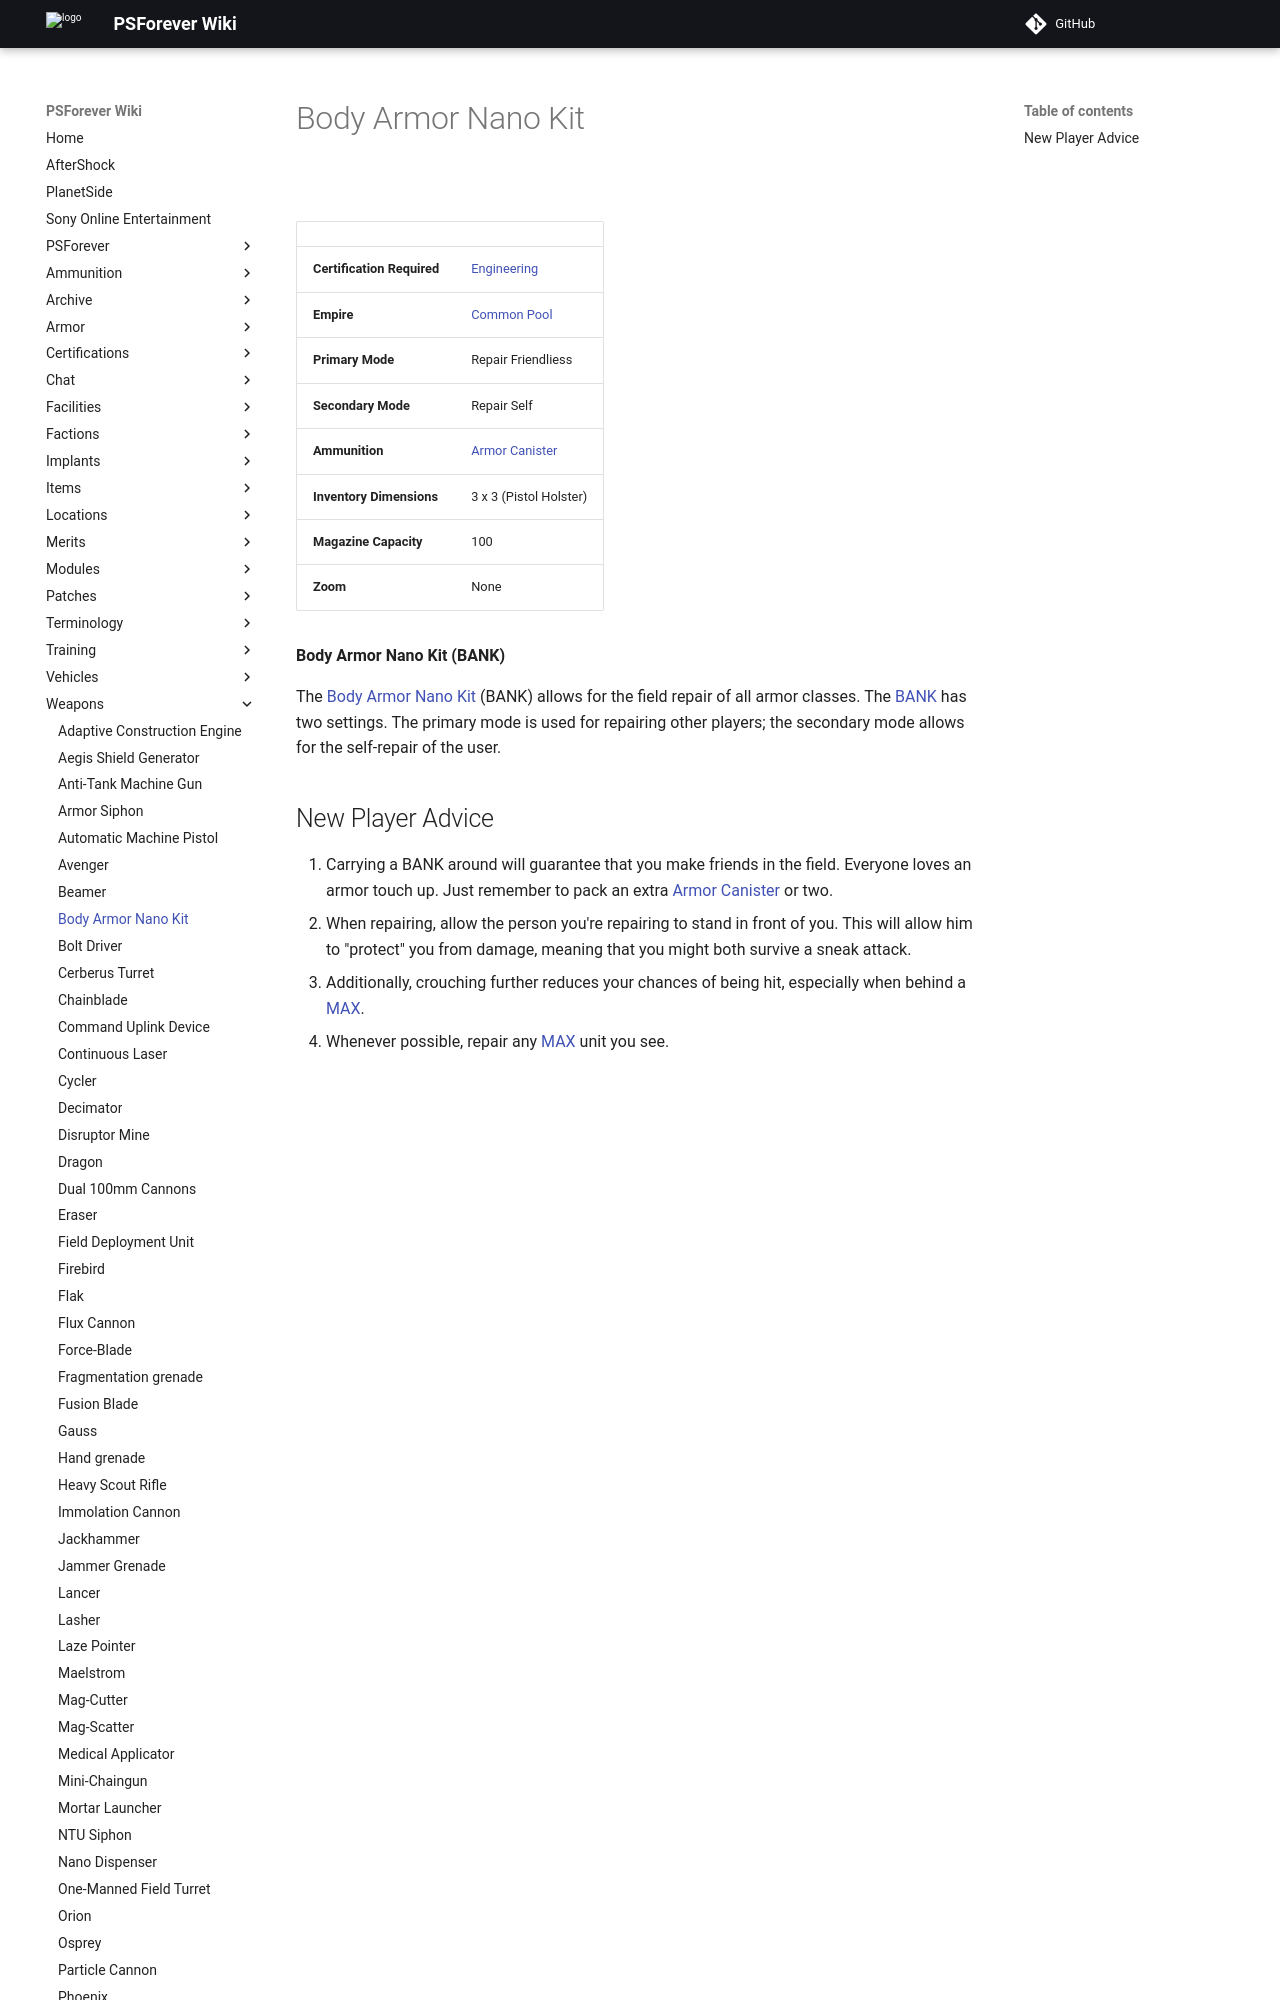

repository: psforever/wiki · page: weapons/Body_Armor_Nano_Kit/index.html · generator: mkdocs

![](images/PSScreenShot0256.jpg "PSScreenShot0256.jpg")

|                            |                                             |
| -------------------------- | ------------------------------------------- |
| **Certification Required** | [Engineering](Engineering "wikilink")       |
| **Empire**                 | [Common Pool](Common_Pool "wikilink")       |
| **Primary Mode**           | Repair Friendliess                          |
| **Secondary Mode**         | Repair Self                                 |
| **Ammunition**             | [Armor Canister](Armor_Canister "wikilink") |
| **Inventory Dimensions**   | 3 x 3 (Pistol Holster)                      |
| **Magazine Capacity**      | 100                                         |
| **Zoom**                   | None                                        |

**Body Armor Nano Kit (BANK)**

The [Body Armor Nano Kit](Body_Armor_Nano_Kit "wikilink") (BANK) allows
for the field repair of all armor classes. The
[BANK](Body_Armor_Nano_Kit "wikilink") has two settings. The primary
mode is used for repairing other players; the secondary mode allows for
the self-repair of the user.
